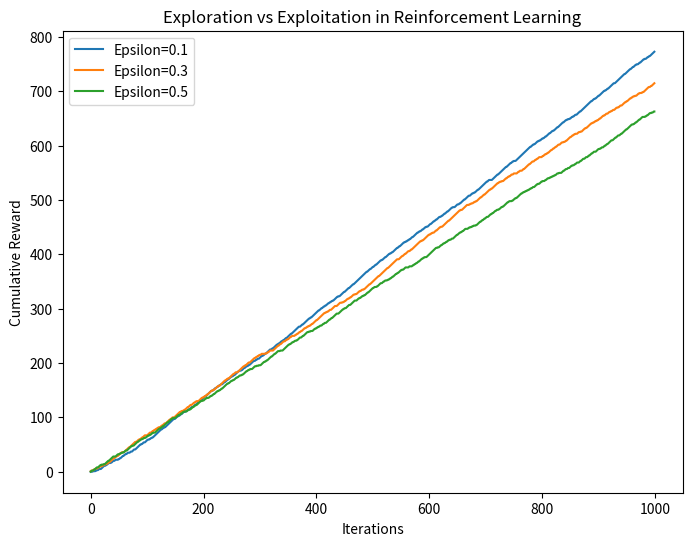

Write the Python code that produced this figure.
import numpy as np
import matplotlib.pyplot as plt
class Bandit:
    def __init__(self, arms):
        self.arms = arms

    def pull_arm(self, arm):
        return np.random.rand() < self.arms[arm]

# Epsilon-greedy algorithm for exploration and exploitation
def epsilon_greedy(epsilon, num_iterations, bandit):
    num_actions = len(bandit.arms)
    action_values = np.zeros(num_actions)
    action_attempts = np.zeros(num_actions)
    rewards = []

    for _ in range(num_iterations):
        if np.random.rand() < epsilon:
            # Exploration: Choose a random action
            action = np.random.randint(num_actions)
        else:
            # Exploitation: Choose the action with the highest estimated value
            action = np.argmax(action_values)

        reward = bandit.pull_arm(action)
        rewards.append(reward)

        # Update action attempts and estimated action values
        action_attempts[action] += 1
        action_values[action] += (reward - action_values[action]) / action_attempts[action]

    return rewards

# Define the bandit arms (reward probabilities)
arms = [0.3, 0.5, 0.8]  # Example probabilities

# Create a bandit environment
bandit = Bandit(arms)

# Run epsilon-greedy algorithm with different values of epsilon
epsilon_values = [0.1, 0.3, 0.5]
num_iterations = 1000

plt.figure(figsize=(8, 6))

for epsilon in epsilon_values:
    rewards = epsilon_greedy(epsilon, num_iterations, bandit)
    plt.plot(np.cumsum(rewards), label=f'Epsilon={epsilon}')
    plt.xlabel('Iterations')
    plt.ylabel('Cumulative Reward')
    plt.legend()
    plt.title('Exploration vs Exploitation in Reinforcement Learning')
    plt.show()

